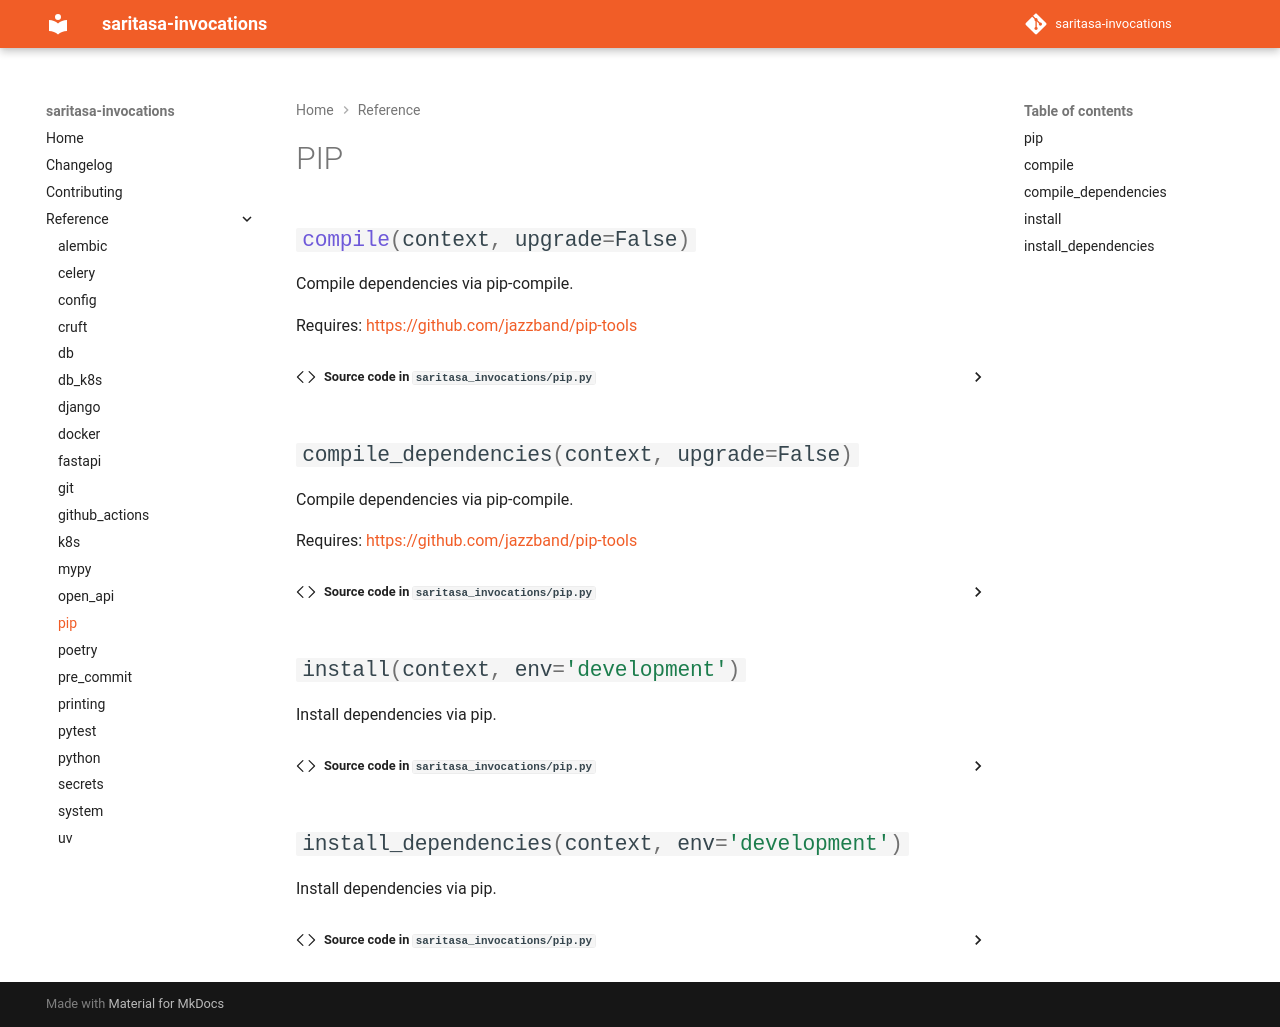

repository: saritasa-nest/saritasa-invocations · page: 1.13.0/reference/pip/index.html · generator: mkdocs

# PIP

:::saritasa_invocations.pip
